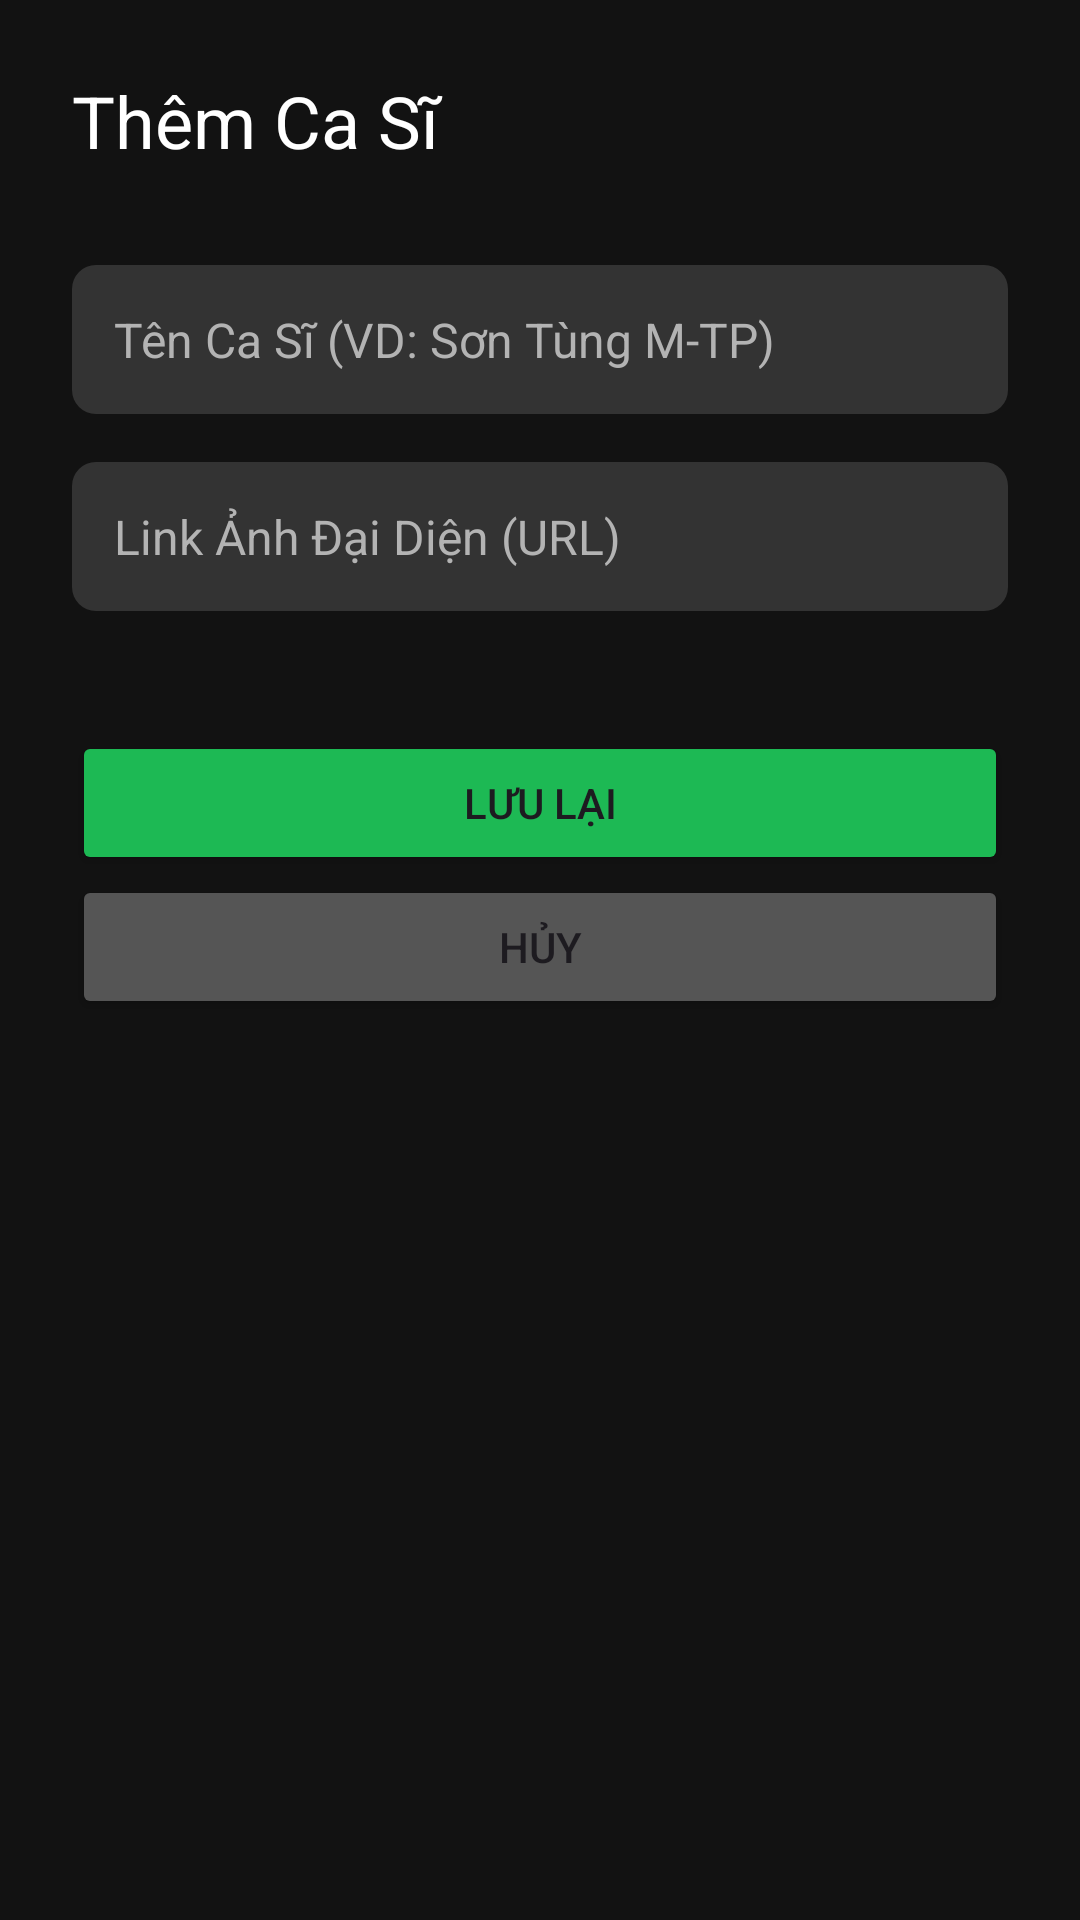

Layout XML and referenced resources for this Android screen:
<!-- AndroidManifest.xml: application theme Theme.Music -->
<!-- res/layout/activity_admin_add_artist.xml -->
<?xml version="1.0" encoding="utf-8"?>
<LinearLayout xmlns:android="http://schemas.android.com/apk/res/android"
    android:layout_width="match_parent"
    android:layout_height="match_parent"
    android:orientation="vertical"
    android:background="#121212"
    android:padding="24dp">

    <TextView
        android:id="@+id/tvHeader"
        android:layout_width="match_parent"
        android:layout_height="wrap_content"
        android:text="Thêm Ca Sĩ"
        android:textColor="#FFF"
        android:textSize="24sp"
        android:layout_marginBottom="32dp"/>

    <EditText
        android:id="@+id/edtName"
        android:layout_width="match_parent"
        android:layout_height="wrap_content"
        android:hint="Tên Ca Sĩ (VD: Sơn Tùng M-TP)"
        style="@style/AdminInputStyle"/>

    <EditText
        android:id="@+id/edtImage"
        android:layout_width="match_parent"
        android:layout_height="wrap_content"
        android:hint="Link Ảnh Đại Diện (URL)"
        style="@style/AdminInputStyle"/>

    <Button
        android:id="@+id/btnSave"
        android:layout_width="match_parent"
        android:layout_height="wrap_content"
        android:text="LƯU LẠI"
        android:backgroundTint="#1DB954"
        android:layout_marginTop="24dp"/>

    <Button
        android:id="@+id/btnCancel"
        android:layout_width="match_parent"
        android:layout_height="wrap_content"
        android:text="Hủy"
        android:backgroundTint="#555"/>
</LinearLayout>
<!-- resources referenced by this layout -->
<resources>
  <style name="AdminInputStyle">
          <item name="android:layout_width">match_parent</item>
          <item name="android:layout_height">wrap_content</item>
          <item name="android:background">@drawable/bg_input_field</item> <item name="android:textColor">#FFFFFF</item>      <item name="android:textColorHint">#B3B3B3</item>  <item name="android:textSize">16sp</item>
          <item name="android:layout_marginBottom">16dp</item> <item name="android:padding">14dp</item>
      </style>
  <style name="Theme.Music" parent="Base.Theme.Music" />
  <!-- drawable bg_input_field (drawable) -->
  <?xml version="1.0" encoding="utf-8"?>
  <shape xmlns:android="http://schemas.android.com/apk/res/android">
      <solid android:color="#333333"/> <corners android:radius="8dp"/>  <padding android:left="12dp" android:right="12dp" android:top="12dp" android:bottom="12dp"/>
  </shape>
  <style name="Base.Theme.Music" parent="Theme.Material3.DayNight.NoActionBar">
          
          
      </style>
</resources>
